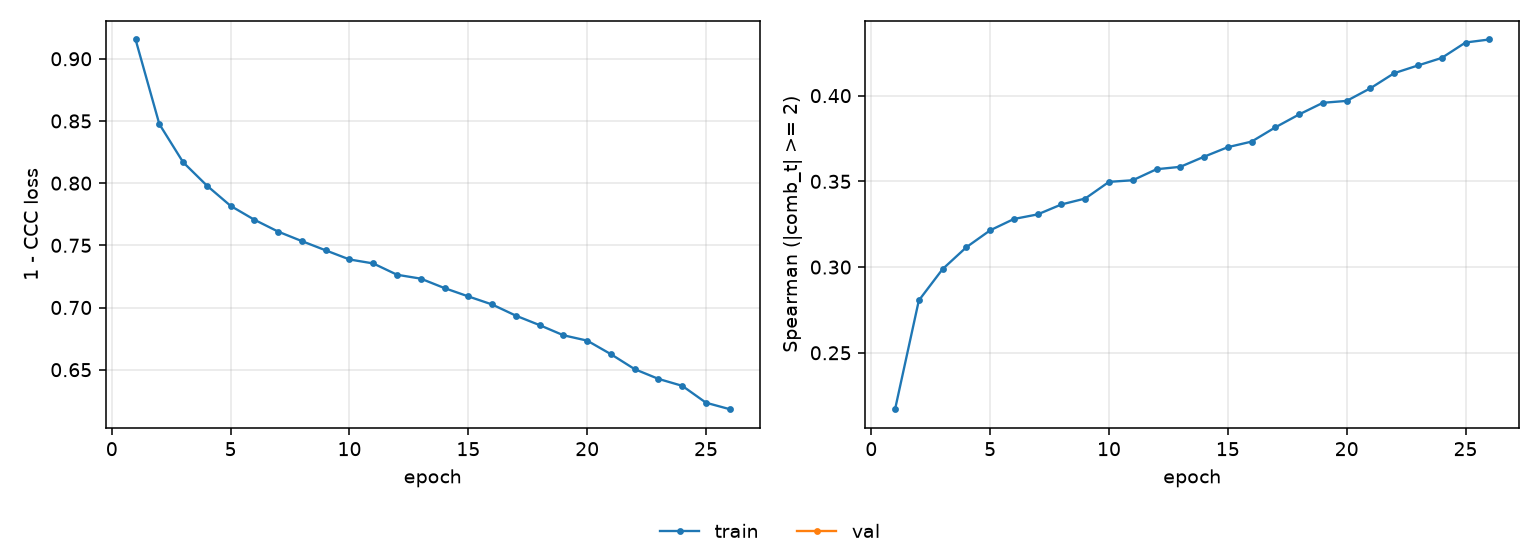

The table this chart was drawn from, first rows:
epoch, tr_loss, tr_sp
1, 0.9155, 0.2171
2, 0.8475, 0.2805
3, 0.8168, 0.2988
4, 0.798, 0.3116
5, 0.7817, 0.3214
6, 0.7705, 0.3281
7, 0.761, 0.3307
8, 0.7534, 0.3365
9, 0.746, 0.34
10, 0.7386, 0.3497
11, 0.7354, 0.3506
12, 0.7263, 0.3571
13, 0.7232, 0.3585
14, 0.7156, 0.3644
15, 0.7089, 0.37
16, 0.7024, 0.3732
17, 0.6934, 0.3815
18, 0.6858, 0.389
19, 0.6777, 0.3958
20, 0.6734, 0.3969
21, 0.6624, 0.4043
22, 0.6504, 0.4131
23, 0.6426, 0.4176
24, 0.637, 0.422
25, 0.6234, 0.431
26, 0.6182, 0.4328
